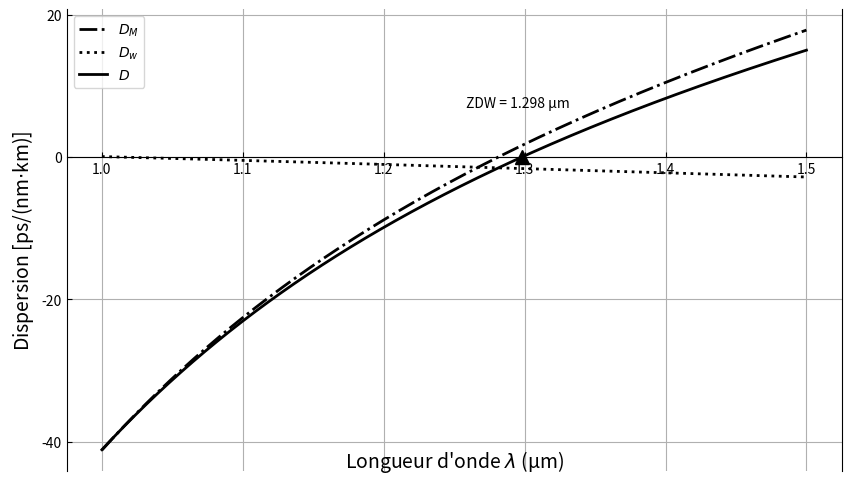

Generate this figure with matplotlib:
import numpy as np
import matplotlib.pyplot as plt
from scipy.special import kn
from scipy.interpolate import interp1d
from scipy.optimize import brentq

c = 3*10**8 # m/s
r_coeur = 5.28 # um

# Données du tableau de constantes
constantes = {
    "Si": {"A": [0.696166, 0.407942, 0.897479], "L": [0.068404, 0.116241, 9.896161]},
    "Ge": {"A": [0.806866, 0.718158, 0.854168], "L": [0.068972, 0.153966, 11.84193]}
}

def get_n(wavelength, x):
    """
    Calcule l'indice de réfraction n selon l'équation de Sellmeier.
    wavelength: float ou array en µm
    x: fraction molaire de GeO2
    """

    n_sq_minus_1 = 0
    for i in range(3):
        a = constantes["Si"]["A"][i] + x * (constantes["Ge"]["A"][i] - constantes["Si"]["A"][i])
        b = constantes["Si"]["L"][i] + x * (constantes["Ge"]["L"][i] - constantes["Si"]["L"][i])
        n_sq_minus_1 += (a * wavelength**2) / (wavelength**2 - b**2)
        
    return np.sqrt(1 + n_sq_minus_1)

def calculate_material_dispersion(wavelength, x, step=0.001):
    # Calcul de la dérivée seconde d2n/dlambda2 par différence finie centrale
    n_plus = get_n(wavelength + step, x)
    n_mid  = get_n(wavelength, x)
    n_minus = get_n(wavelength - step, x)
    
    d2n_dlam2 = (n_plus - 2*n_mid + n_minus) / (step**2)
    
    # Conversion : x 10^12 pour passer de s/(µm-m) à ps/(nm-km)
    dm = -(wavelength / c) * d2n_dlam2 * 1e12
    return dm



x_core = 0.02    #x: fraction molaire de GeO2
lambdas = np.linspace(1.0, 1.5, 1000)

dm = [calculate_material_dispersion(l, x_core) for l in lambdas]


def get_n_group(wavelength, x, step=0.001):
    n = get_n(wavelength, x)
    n_plus = get_n(wavelength + step, x)
    n_minus = get_n(wavelength - step, x)
    dn_dlam = (n_plus - n_minus) / (2 * step)
    return n - wavelength * dn_dlam
### on est rendu à D_w
x_cladding = 0
n_core = get_n(lambdas, x_core)
n_cladding = get_n(lambdas, x_cladding)
n2g = get_n_group(lambdas, x_cladding)

delta = (n_core**2 - n_cladding**2) / (2*n_core**2) # delta = (n_core^2 - n_cladding^2) / (2*n_core^2)

NA = np.sqrt(n_core**2 - n_cladding**2)
V = 2 * np.pi * r_coeur / lambdas * NA
u_infty = 2.405  # Valeur de u pour le mode fondamental LP01
#### Faut tu changer u si on  a v > 2.405??????????
u = u_infty*(V/(V+1))*(1-u_infty**2/(6*(V+1)**3)-u_infty**4/(20*(V+1)**5)) # Approximation de u pour V > 2.405
w = np.sqrt(V**2 - u**2)
l = 0
psi = kn(l, w)**2 / (kn(l + 1, w) * kn(l - 1, w))

Vb_prime = 1-(u/V)**2*(1-2*psi)
V_Vb_primeprime = 2*(u/V)**2*(psi*(1-2*psi)+2/w *(w**2+u**2*psi)*np.sqrt(psi)*(psi+np.sqrt(psi)/w-1))


Dw = delta * (dm*Vb_prime-V_Vb_primeprime/(c*lambdas*1e-12)*n2g**2/n_core)
D_total = dm + Dw

f_dispersion = interp1d(lambdas, D_total, kind='cubic')
zdw = brentq(f_dispersion, lambdas[0], lambdas[-1])

print(f"La longueur d'onde de dispersion nulle (ZDW) est : {zdw:.4f} µm")
fig, ax = plt.subplots(figsize=(10, 6))

ax.plot(lambdas, dm, 'k-.', label="$D_M$", lw=2)
ax.plot(lambdas, Dw, 'k:', label="$D_w$", lw=2)
ax.plot(lambdas, D_total, label="$D$", color='black', lw=2)

ax.set_xlabel("Longueur d'onde $\lambda$ (µm)", fontsize=14)
ax.xaxis.set_label_coords(0.5,0.05)
ax.set_ylabel("Dispersion [ps/(nm$\cdot$km)]", fontsize=14)

ax.set_xticks(np.arange(1, 1.51, 0.1))
ax.set_yticks(np.arange(-40, 40, 20))

ax.spines['bottom'].set_position(('data', 0))
ax.spines['top'].set_visible(False)

ax.tick_params(axis='both', direction='in')

ax.plot(zdw, 0, 'k^', markersize=10)
ax.annotate(f'ZDW = {zdw:.3f} µm', xy=(zdw, 0), xytext=(zdw-0.04, 7))
plt.grid(which='both', alpha=1)
ax.legend()

L = 20000
T0 = 10e-12
D_15 = f_dispersion(1.5)

beta2 = (1.5e-6)**2*D_15/(-2*np.pi*c)
Ld = T0**2/np.abs(beta2)
T1 = T0*np.sqrt(1+(L/Ld)**2)
print(D_15)

















plt.show()
